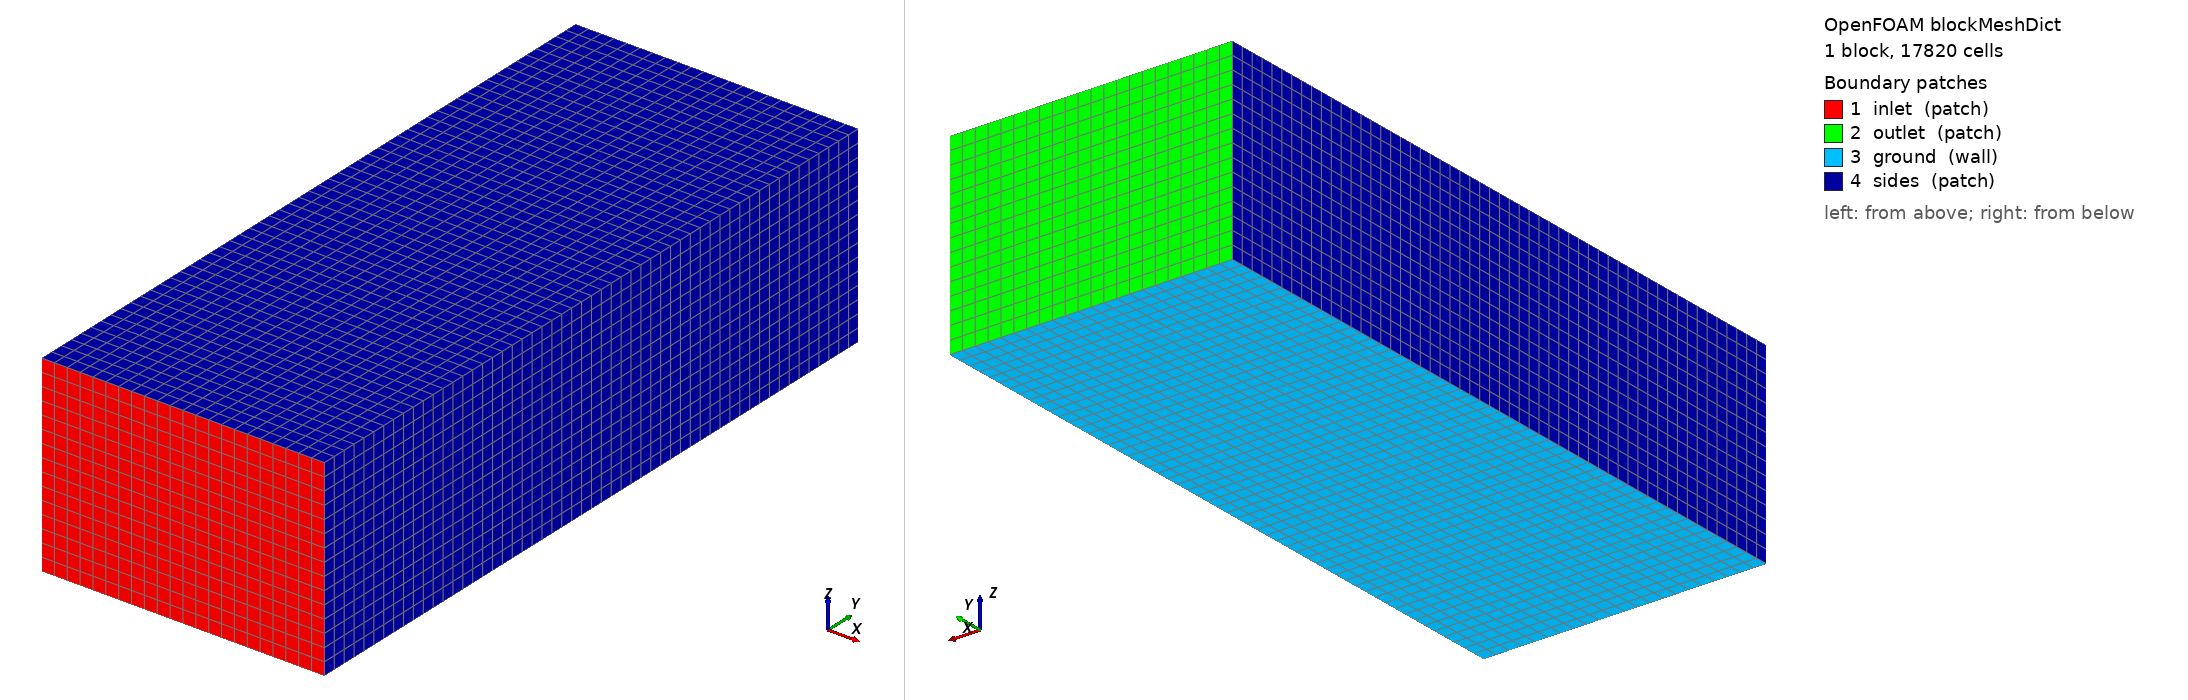

OpenFOAM case: the mesh blockMesh builds from blockMeshDict, 1 block(s), 17820 cells. Boundary patches (legend numbers): 1 inlet (patch), 2 outlet (patch), 3 ground (wall), 4 sides (patch). Left view from above one corner, right view from below the opposite corner. Boundary conditions: 5 field file(s) under 0/; 4 of 4 drawn patches have an entry in a shipped field file.

=== system/blockMeshDict ===
FoamFile
{
    version     2.0;
    format      ascii;
    class       dictionary;
    object      blockMeshDict;
}

scale 1;

// Limites do domínio.
vertices
(
    (-1.1 -1 -0.4)
    (1.1 -1 -0.4)
    (1.1 4.4 -0.4)
    (-1.1 4.4 -0.4)
    (-1.1 -1 1.1)
    (1.1 -1 1.1)
    (1.1 4.4 1.1)
    (-1.1 4.4 1.1)
);
// Divisões da malha-base.
blocks
(
    hex (0 1 2 3 4 5 6 7) (22 54 15) simpleGrading (1 1 1)
);

edges ();

// Condições nas faces externas.
boundary
(
    inlet
    {
        type patch;
        faces ( (0 1 5 4) );
    }

    outlet
    {
        type patch;
        faces ( (3 7 6 2) );
    }

    ground
    {
        type wall;
        faces ((0 3 2 1));
    }

    sides
    {
        type patch;
        faces
        (
            (0 4 7 3)
            (1 2 6 5)
            (4 5 6 7)
        );
    }
);


=== system/controlDict ===
FoamFile
{
    version     2.0;
    format      ascii;
    class       dictionary;
    object      controlDict;
}

application     pimpleFoam;

libs
(
    "libsixDoFRigidBodyMotion.so"
);

startFrom       startTime;
startTime       0;
stopAt          endTime;
endTime         12;

deltaT          0.0002;

writeControl    runTime;
writeInterval   0.2;

purgeWrite      0;

adjustTimeStep  true;
maxCo           0.5;
maxDeltaT       0.0002;

writeFormat     binary;
writePrecision  10;
writeCompression off;

timeFormat      general;
timePrecision   6;

runTimeModifiable false;

#include "forces"


=== 0/U ===
/*--------------------------------*- C++ -*----------------------------------*\
| =========                 |                                                 |
| \\      /  F ield         | OpenFOAM: The Open Source CFD Toolbox           |
|  \\    /   O peration     | Version:  2512                                  |
|   \\  /    A nd           | Website:  www.openfoam.com                      |
|    \\/     M anipulation  |                                                 |
\*---------------------------------------------------------------------------*/
FoamFile
{
    version     2.0;
    format      binary;
    arch        "LSB;label=32;scalar=64";
    class       volVectorField;
    location    "0";
    object      U;
}
// * * * * * * * * * * * * * * * * * * * * * * * * * * * * * * * * * * * * * //

dimensions      [0 1 -1 0 0 0 0];

internalField   uniform (0 0 0);

boundaryField
{
    fanInlet
    {
        type uniformFixedValue;
        uniformValue tableFile;
        uniformValueCoeffs
        {
            file "$FOAM_CASE/constant/inletVelocityProfile.dat";
        }
        value uniform (0 0 0);
    }
    "(inlet|outlet|sides)"
    {
        type pressureInletOutletVelocity;
        value uniform (0 0 0);
    }
    ground
    {
        type noSlip;
    }
    propeller
    {
        type            movingWallVelocity;
        value           uniform (0 0 0);
    }
    AMI1
    {
        type            cyclicAMI;
        value           uniform (0 0 0);
    }
    AMI2
    {
        type            cyclicAMI;
        value           uniform (0 0 0);
    }
}


// ************************************************************************* //


=== 0/k ===
/*--------------------------------*- C++ -*----------------------------------*\
| =========                 |                                                 |
| \\      /  F ield         | OpenFOAM: The Open Source CFD Toolbox           |
|  \\    /   O peration     | Version:  2512                                  |
|   \\  /    A nd           | Website:  www.openfoam.com                      |
|    \\/     M anipulation  |                                                 |
\*---------------------------------------------------------------------------*/
FoamFile
{
    version     2.0;
    format      binary;
    arch        "LSB;label=32;scalar=64";
    class       volScalarField;
    location    "0";
    object      k;
}
// * * * * * * * * * * * * * * * * * * * * * * * * * * * * * * * * * * * * * //

dimensions      [0 2 -2 0 0 0 0];

internalField   uniform 0.02;

boundaryField
{
    fanInlet
    {
        type fixedValue;
        value uniform 0.02;
    }
    "(inlet|outlet|sides)"
    {
        type inletOutlet;
        inletValue uniform 0.02;
        value uniform 0.02;
    }
    ground
    {
        type kqRWallFunction;
        value uniform 0.02;
    }
    propeller
    {
        type            kqRWallFunction;
        value           uniform 0.02;
    }
    AMI1
    {
        type            cyclicAMI;
        value           uniform 0.02;
    }
    AMI2
    {
        type            cyclicAMI;
        value           uniform 0.02;
    }
}


// ************************************************************************* //


=== 0/nut ===
/*--------------------------------*- C++ -*----------------------------------*\
| =========                 |                                                 |
| \\      /  F ield         | OpenFOAM: The Open Source CFD Toolbox           |
|  \\    /   O peration     | Version:  2512                                  |
|   \\  /    A nd           | Website:  www.openfoam.com                      |
|    \\/     M anipulation  |                                                 |
\*---------------------------------------------------------------------------*/
FoamFile
{
    version     2.0;
    format      binary;
    arch        "LSB;label=32;scalar=64";
    class       volScalarField;
    location    "0";
    object      nut;
}
// * * * * * * * * * * * * * * * * * * * * * * * * * * * * * * * * * * * * * //

dimensions      [0 2 -1 0 0 0 0];

internalField   uniform 0;

boundaryField
{
    "(fanInlet|inlet|outlet|sides)"
    {
        type calculated;
        value uniform 0;
    }
    ground
    {
        type nutkWallFunction;
        value uniform 0;
    }
    propeller
    {
        type            nutkWallFunction;
        blending        stepwise;
        value           uniform 0;
    }
    AMI1
    {
        type            cyclicAMI;
        value           uniform 0;
    }
    AMI2
    {
        type            cyclicAMI;
        value           uniform 0;
    }
}


// ************************************************************************* //


=== 0/omega ===
/*--------------------------------*- C++ -*----------------------------------*\
| =========                 |                                                 |
| \\      /  F ield         | OpenFOAM: The Open Source CFD Toolbox           |
|  \\    /   O peration     | Version:  2512                                  |
|   \\  /    A nd           | Website:  www.openfoam.com                      |
|    \\/     M anipulation  |                                                 |
\*---------------------------------------------------------------------------*/
FoamFile
{
    version     2.0;
    format      binary;
    arch        "LSB;label=32;scalar=64";
    class       volScalarField;
    location    "0";
    object      omega;
}
// * * * * * * * * * * * * * * * * * * * * * * * * * * * * * * * * * * * * * //

dimensions      [0 0 -1 0 0 0 0];

internalField   uniform 15;

boundaryField
{
    fanInlet
    {
        type fixedValue;
        value uniform 15;
    }
    "(inlet|outlet|sides)"
    {
        type inletOutlet;
        inletValue uniform 15;
        value uniform 15;
    }
    ground
    {
        type omegaWallFunction;
        value uniform 15;
    }
    propeller
    {
        type            omegaWallFunction;
        blending        binomial;
        n               2;
        value           uniform 15;
    }
    AMI1
    {
        type            cyclicAMI;
        value           uniform 15;
    }
    AMI2
    {
        type            cyclicAMI;
        value           uniform 15;
    }
}


// ************************************************************************* //


=== 0/p ===
/*--------------------------------*- C++ -*----------------------------------*\
| =========                 |                                                 |
| \\      /  F ield         | OpenFOAM: The Open Source CFD Toolbox           |
|  \\    /   O peration     | Version:  2512                                  |
|   \\  /    A nd           | Website:  www.openfoam.com                      |
|    \\/     M anipulation  |                                                 |
\*---------------------------------------------------------------------------*/
FoamFile
{
    version     2.0;
    format      binary;
    arch        "LSB;label=32;scalar=64";
    class       volScalarField;
    location    "0";
    object      p;
}
// * * * * * * * * * * * * * * * * * * * * * * * * * * * * * * * * * * * * * //

dimensions      [0 2 -2 0 0 0 0];

internalField   uniform 0;

boundaryField
{
    fanInlet
    {
        type zeroGradient;
    }
    "(inlet|outlet|sides)"
    {
        type totalPressure;
        p0 uniform 0;
        value uniform 0;
    }
    ground
    {
        type fixedFluxPressure;
        value uniform 0;
    }
    propeller
    {
        type            zeroGradient;
    }
    AMI1
    {
        type            cyclicAMI;
        value           uniform 0;
    }
    AMI2
    {
        type            cyclicAMI;
        value           uniform 0;
    }
}


// ************************************************************************* //
